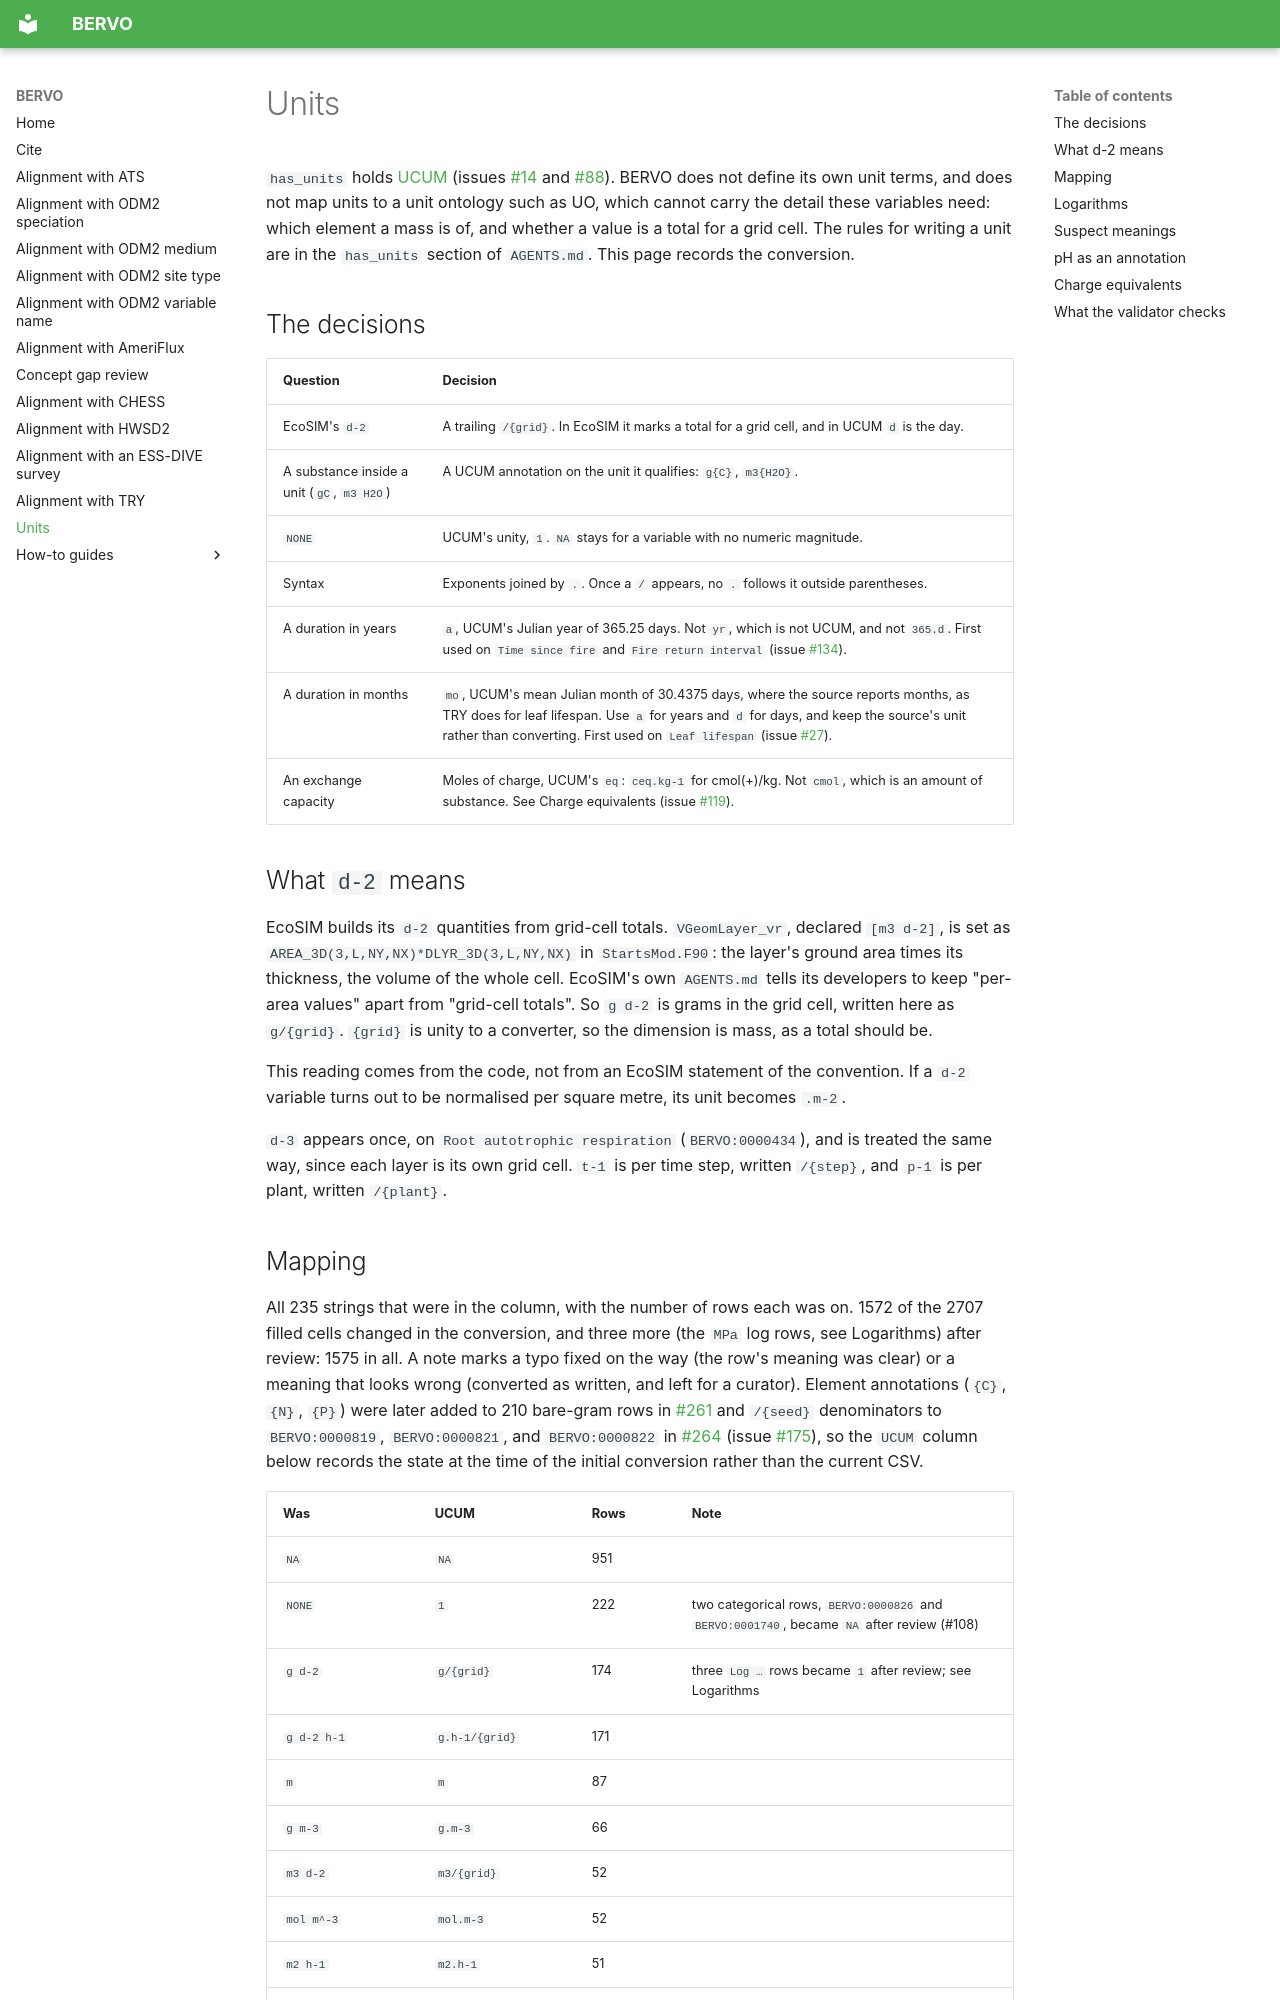

repository: bioepic-data/bervo · page: units/index.html · generator: mkdocs

# Units

`has_units` holds [UCUM](https://ucum.org/ucum) (issues
[#14](https://github.com/bioepic-data/bervo/issues/14) and
[#88](https://github.com/bioepic-data/bervo/issues/88)). BERVO does not define its own
unit terms, and does not map units to a unit ontology such as UO, which cannot carry
the detail these variables need: which element a mass is of, and whether a value is a
total for a grid cell. The rules for writing a unit are in the `has_units` section of
`AGENTS.md`. This page records the conversion.

## The decisions

| Question | Decision |
| --- | --- |
| EcoSIM's `d-2` | A trailing `/{grid}`. In EcoSIM it marks a total for a grid cell, and in UCUM `d` is the day. |
| A substance inside a unit (`gC`, `m3 H2O`) | A UCUM annotation on the unit it qualifies: `g{C}`, `m3{H2O}`. |
| `NONE` | UCUM's unity, `1`. `NA` stays for a variable with no numeric magnitude. |
| Syntax | Exponents joined by `.`. Once a `/` appears, no `.` follows it outside parentheses. |
| A duration in years | `a`, UCUM's Julian year of 365.25 days. Not `yr`, which is not UCUM, and not `365.d`. First used on `Time since fire` and `Fire return interval` (issue [#134](https://github.com/bioepic-data/bervo/issues/134)). |
| A duration in months | `mo`, UCUM's mean Julian month of 30.4375 days, where the source reports months, as TRY does for leaf lifespan. Use `a` for years and `d` for days, and keep the source's unit rather than converting. First used on `Leaf lifespan` (issue [#27](https://github.com/bioepic-data/bervo/issues/27)). |
| An exchange capacity | Moles of charge, UCUM's `eq`: `ceq.kg-1` for cmol(+)/kg. Not `cmol`, which is an amount of substance. See Charge equivalents (issue [#119](https://github.com/bioepic-data/bervo/issues/119)). |
